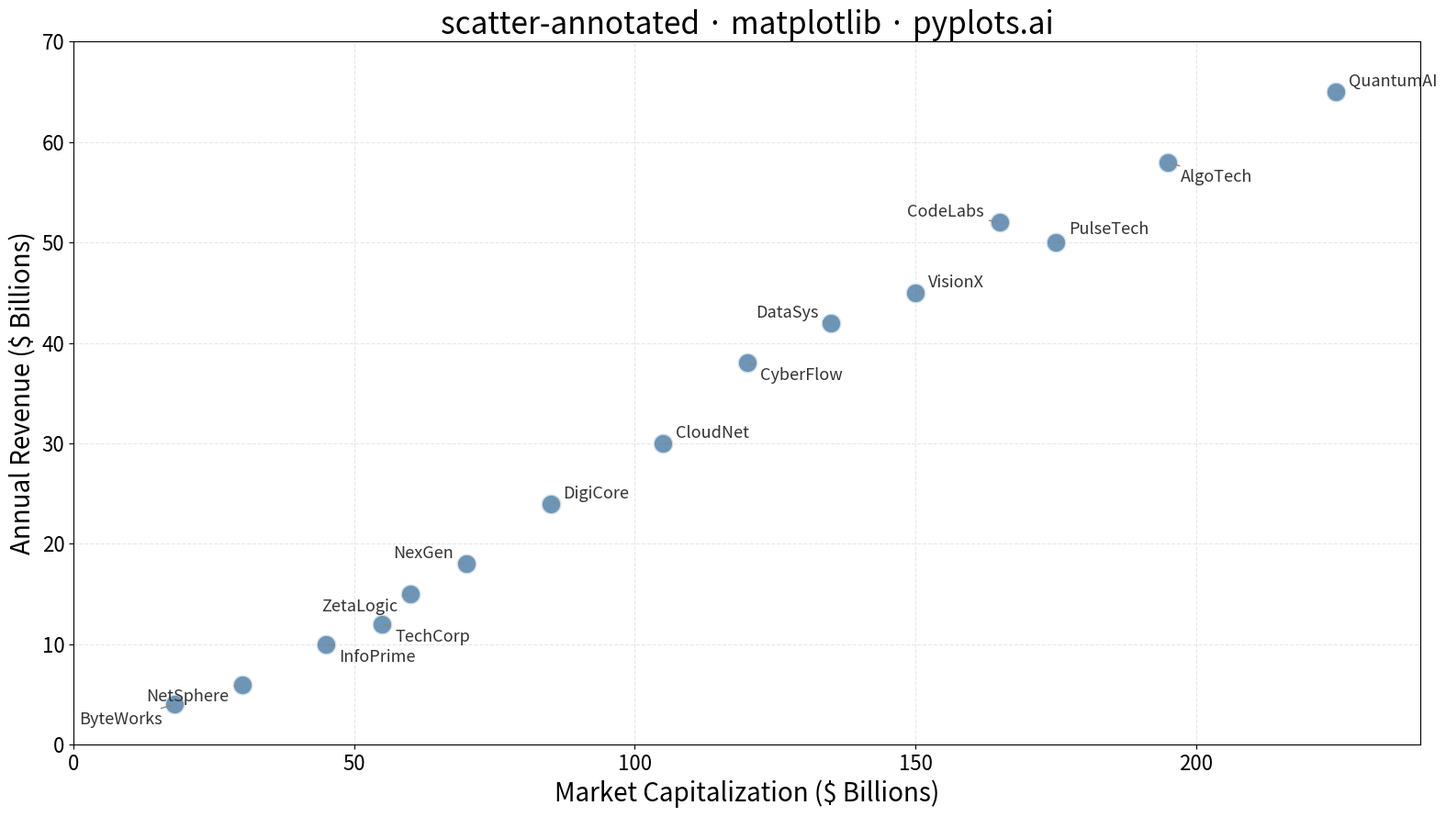

Write Python code to recreate this figure.
""" pyplots.ai
scatter-annotated: Annotated Scatter Plot with Text Labels
Library: matplotlib 3.10.8 | Python 3.13.11
Quality: 92/100 | Created: 2025-12-30
"""

import matplotlib.pyplot as plt
import numpy as np


# Data - Technology companies with market cap and revenue
# Points intentionally spread out to minimize annotation overlap
np.random.seed(42)
companies = [
    "TechCorp",
    "DataSys",
    "CloudNet",
    "ByteWorks",
    "QuantumAI",
    "NexGen",
    "CyberFlow",
    "InfoPrime",
    "CodeLabs",
    "DigiCore",
    "NetSphere",
    "AlgoTech",
    "VisionX",
    "PulseTech",
    "ZetaLogic",
]
# Market cap in billions (x-axis)
market_cap = np.array([55, 135, 105, 18, 225, 70, 120, 45, 165, 85, 30, 195, 150, 175, 60])
# Annual revenue in billions (y-axis)
revenue = np.array([12, 42, 30, 4, 65, 18, 38, 10, 52, 24, 6, 58, 45, 50, 15])

# Create figure (16:9 landscape)
fig, ax = plt.subplots(figsize=(16, 9))

# Scatter plot with Python Blue color
ax.scatter(market_cap, revenue, s=250, alpha=0.7, color="#306998", edgecolors="white", linewidths=2, zorder=3)

# Custom annotation offsets for each point to avoid overlap
# Positive x_offset = right, negative = left
# Positive y_offset = up, negative = down
offsets = [
    (10, -10),  # TechCorp - below right
    (-10, 8),  # DataSys - above left
    (10, 8),  # CloudNet - above right
    (-10, -12),  # ByteWorks - below left
    (10, 8),  # QuantumAI - above right
    (-10, 8),  # NexGen - above left
    (10, -10),  # CyberFlow - below right
    (10, -10),  # InfoPrime - below right (adjusted)
    (-12, 8),  # CodeLabs - above left (adjusted)
    (10, 8),  # DigiCore - above right
    (-10, -10),  # NetSphere - below left (adjusted)
    (10, -12),  # AlgoTech - below right
    (10, 8),  # VisionX - above right (adjusted)
    (10, 10),  # PulseTech - above right (adjusted)
    (-10, -10),  # ZetaLogic - below left (adjusted)
]

# Annotate each point with company name
for i, company in enumerate(companies):
    x_offset, y_offset = offsets[i]
    ha = "left" if x_offset > 0 else "right"

    ax.annotate(
        company,
        xy=(market_cap[i], revenue[i]),
        xytext=(x_offset, y_offset),
        textcoords="offset points",
        fontsize=13,
        color="#333333",
        fontweight="medium",
        ha=ha,
        va="center",
        arrowprops={"arrowstyle": "-", "color": "#888888", "lw": 1, "connectionstyle": "arc3,rad=0"},
        zorder=4,
    )

# Styling
ax.set_xlabel("Market Capitalization ($ Billions)", fontsize=20)
ax.set_ylabel("Annual Revenue ($ Billions)", fontsize=20)
ax.set_title("scatter-annotated · matplotlib · pyplots.ai", fontsize=24)
ax.tick_params(axis="both", labelsize=16)
ax.grid(True, alpha=0.3, linestyle="--", zorder=1)

# Set axis limits with padding
ax.set_xlim(0, 240)
ax.set_ylim(0, 70)

plt.tight_layout()
plt.savefig("plot.png", dpi=300, bbox_inches="tight")
